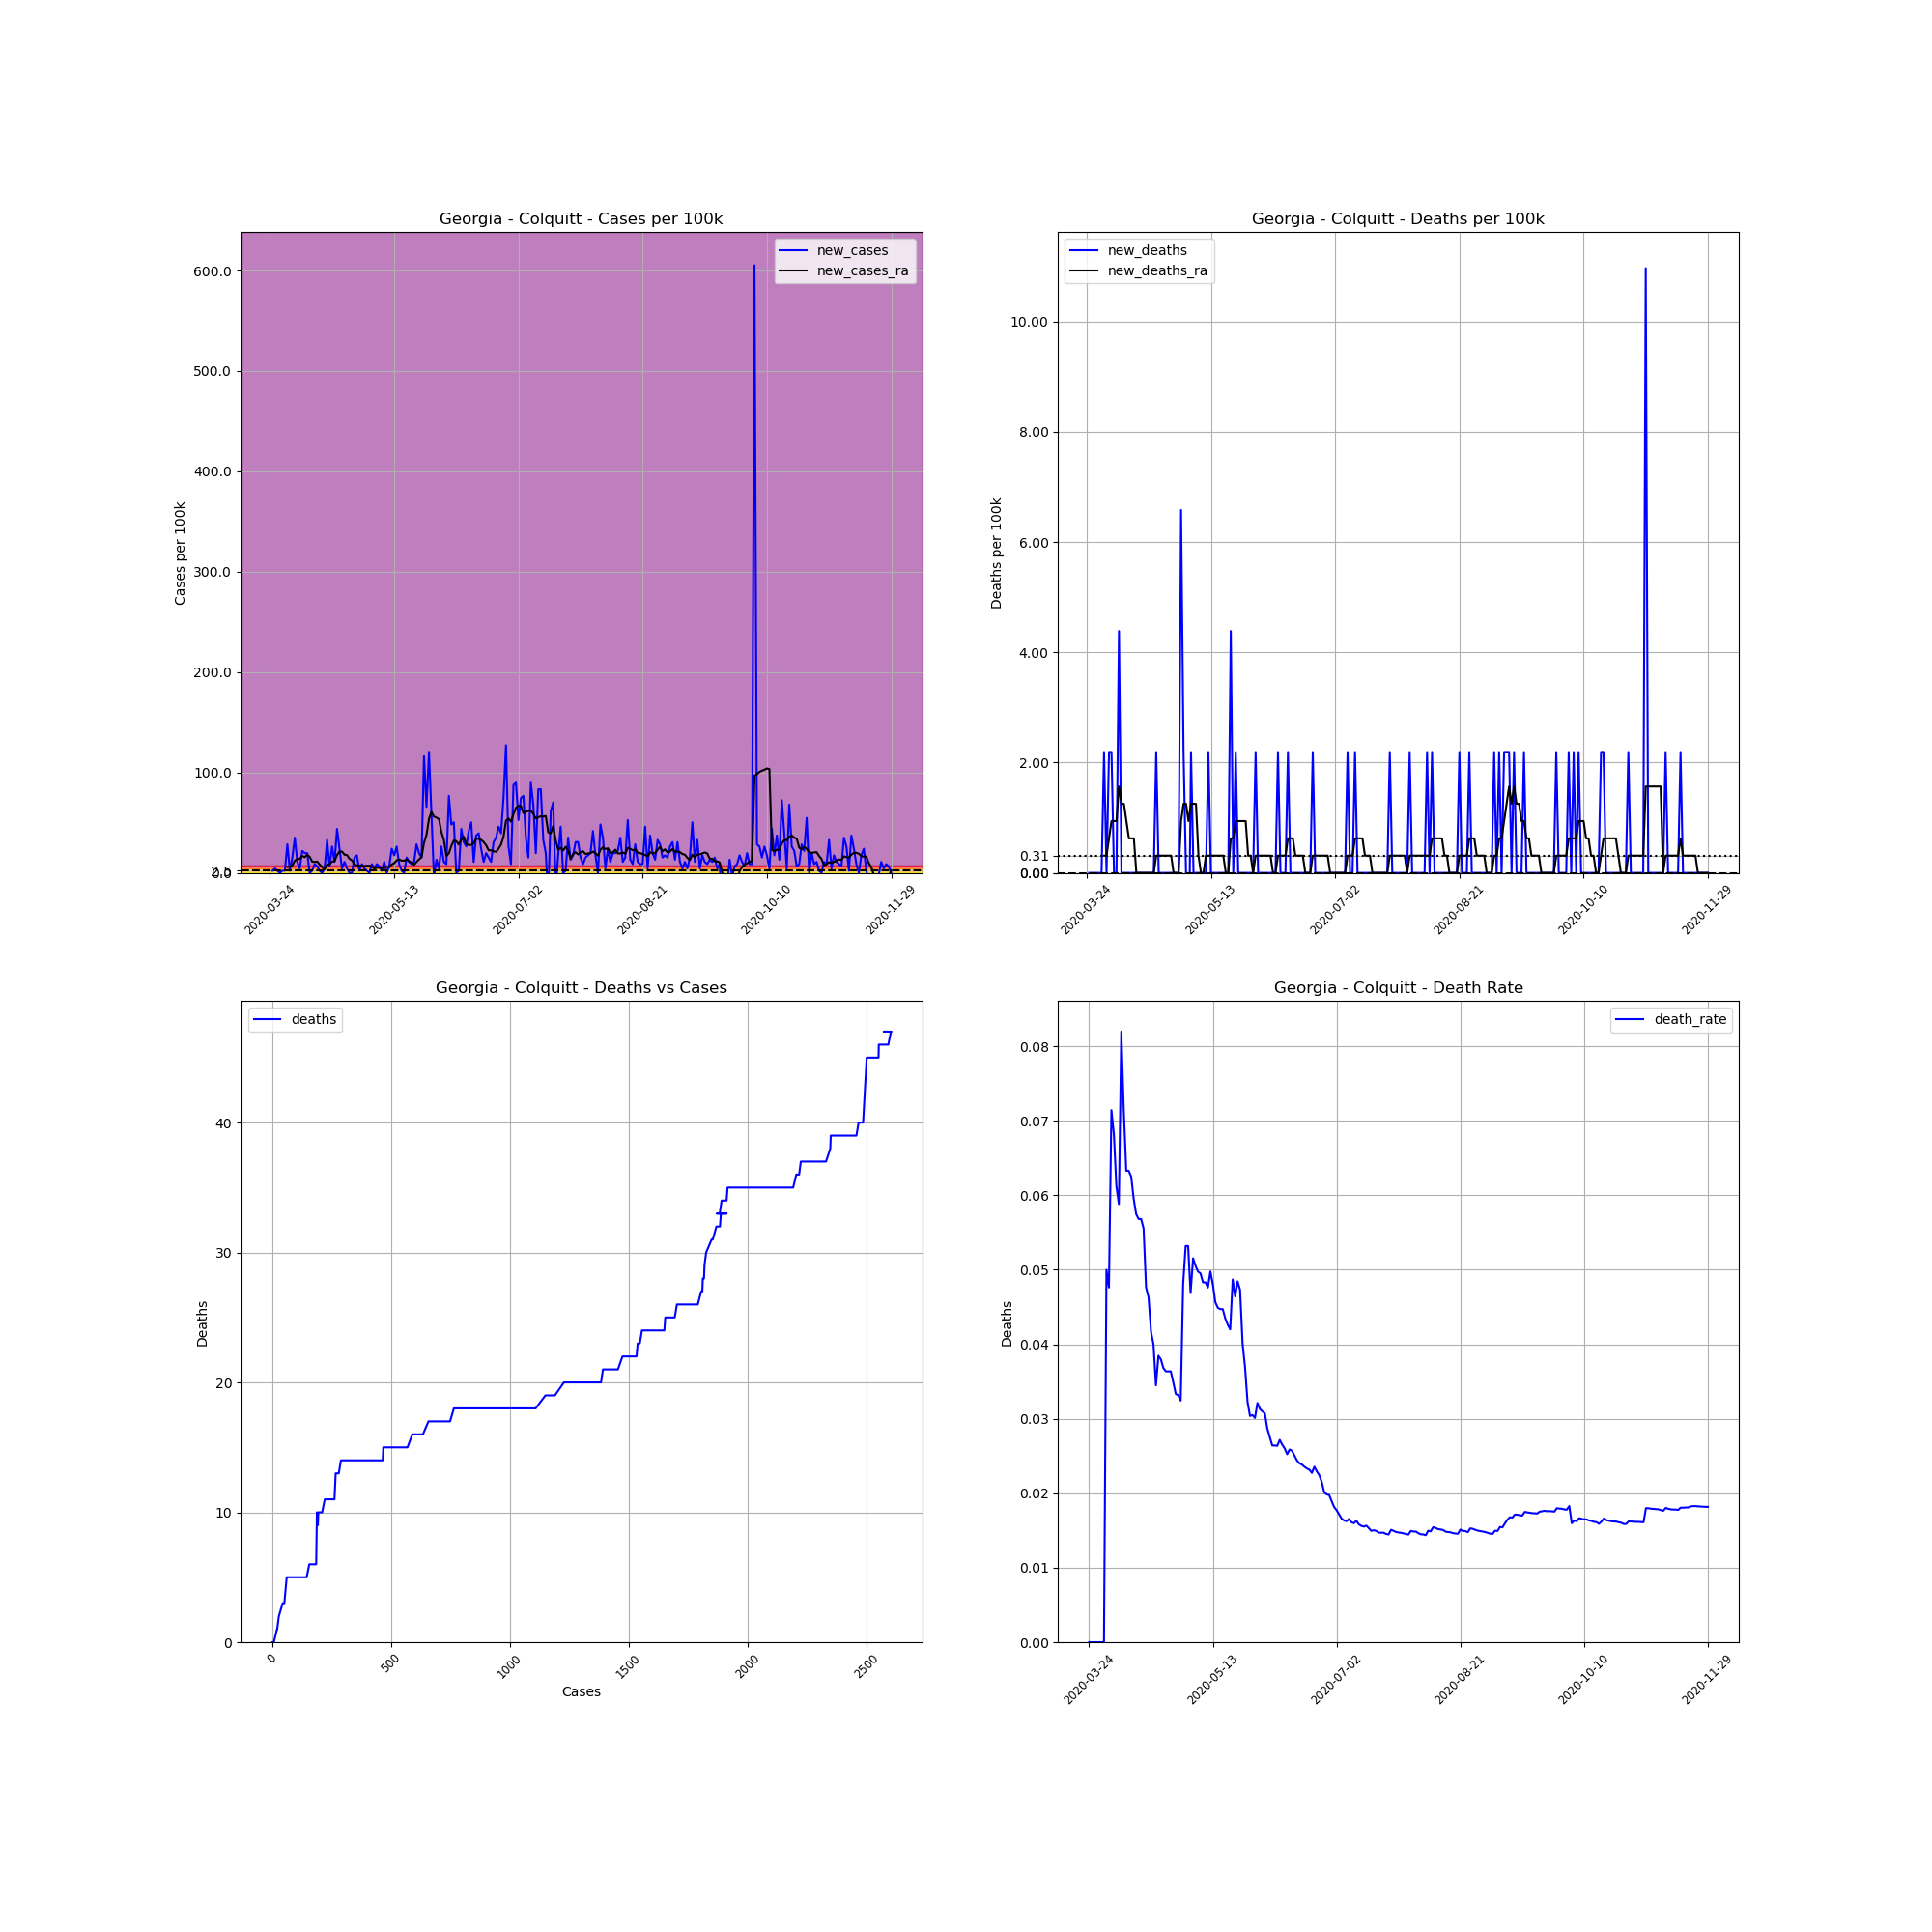

The file beside this chart, header and first rows:
, date, county, state, fips, cases, deaths, COUNTY, STNAME, CTYNAME, POPESTIMATE2019, cases_per_100k, deaths_per_100k, death_rate, new_cases, new_deaths, new_cases_ra, new_deaths_ra
316790, 2020-03-24, Colquitt, Georgia, 13071, 1, 0.0, 71, Georgia, Colquitt, 45600, 2.193, 0.0, 0.0, , , , 
316791, 2020-03-25, Colquitt, Georgia, 13071, 2, 0.0, 71, Georgia, Colquitt, 45600, 4.386, 0.0, 0.0, 2.193, 0.0, , 
316792, 2020-03-26, Colquitt, Georgia, 13071, 4, 0.0, 71, Georgia, Colquitt, 45600, 8.772, 0.0, 0.0, 4.386, 0.0, , 
316793, 2020-03-27, Colquitt, Georgia, 13071, 5, 0.0, 71, Georgia, Colquitt, 45600, 10.96, 0.0, 0.0, 2.193, 0.0, , 
316794, 2020-03-28, Colquitt, Georgia, 13071, 5, 0.0, 71, Georgia, Colquitt, 45600, 10.96, 0.0, 0.0, 0.0, 0.0, , 
316795, 2020-03-29, Colquitt, Georgia, 13071, 6, 0.0, 71, Georgia, Colquitt, 45600, 13.16, 0.0, 0.0, 2.193, 0.0, , 
316796, 2020-03-30, Colquitt, Georgia, 13071, 7, 0.0, 71, Georgia, Colquitt, 45600, 15.35, 0.0, 0.0, 2.193, 0.0, , 
316797, 2020-03-31, Colquitt, Georgia, 13071, 20, 1.0, 71, Georgia, Colquitt, 45600, 43.86, 2.193, 0.05, 28.51, 2.193, 5.952, 0.3133
316798, 2020-04-01, Colquitt, Georgia, 13071, 21, 1.0, 71, Georgia, Colquitt, 45600, 46.05, 2.193, 0.04762, 2.193, 0.0, 5.952, 0.3133
316799, 2020-04-02, Colquitt, Georgia, 13071, 28, 2.0, 71, Georgia, Colquitt, 45600, 61.4, 4.386, 0.07143, 15.35, 2.193, 7.519, 0.6266
316800, 2020-04-03, Colquitt, Georgia, 13071, 44, 3.0, 71, Georgia, Colquitt, 45600, 96.49, 6.579, 0.06818, 35.09, 2.193, 12.22, 0.9398
316801, 2020-04-04, Colquitt, Georgia, 13071, 49, 3.0, 71, Georgia, Colquitt, 45600, 107.5, 6.579, 0.06122, 10.96, 0.0, 13.78, 0.9398
316802, 2020-04-05, Colquitt, Georgia, 13071, 51, 3.0, 71, Georgia, Colquitt, 45600, 111.8, 6.579, 0.05882, 4.386, 0.0, 14.1, 0.9398
316803, 2020-04-06, Colquitt, Georgia, 13071, 61, 5.0, 71, Georgia, Colquitt, 45600, 133.8, 10.96, 0.08197, 21.93, 4.386, 16.92, 1.566
316804, 2020-04-07, Colquitt, Georgia, 13071, 70, 5.0, 71, Georgia, Colquitt, 45600, 153.5, 10.96, 0.07143, 19.74, 0.0, 15.66, 1.253
316805, 2020-04-08, Colquitt, Georgia, 13071, 79, 5.0, 71, Georgia, Colquitt, 45600, 173.2, 10.96, 0.06329, 19.74, 0.0, 18.17, 1.253
316806, 2020-04-09, Colquitt, Georgia, 13071, 79, 5.0, 71, Georgia, Colquitt, 45600, 173.2, 10.96, 0.06329, 0.0, 0.0, 15.98, 0.9398
316807, 2020-04-10, Colquitt, Georgia, 13071, 80, 5.0, 71, Georgia, Colquitt, 45600, 175.4, 10.96, 0.0625, 2.193, 0.0, 11.28, 0.6266
316808, 2020-04-11, Colquitt, Georgia, 13071, 84, 5.0, 71, Georgia, Colquitt, 45600, 184.2, 10.96, 0.05952, 8.772, 0.0, 10.96, 0.6266
316809, 2020-04-12, Colquitt, Georgia, 13071, 87, 5.0, 71, Georgia, Colquitt, 45600, 190.8, 10.96, 0.05747, 6.579, 0.0, 11.28, 0.6266
316810, 2020-04-13, Colquitt, Georgia, 13071, 88, 5.0, 71, Georgia, Colquitt, 45600, 193, 10.96, 0.05682, 2.193, 0.0, 8.459, 0.0
316811, 2020-04-14, Colquitt, Georgia, 13071, 88, 5.0, 71, Georgia, Colquitt, 45600, 193, 10.96, 0.05682, 0.0, 0.0, 5.639, 0.0
316812, 2020-04-15, Colquitt, Georgia, 13071, 90, 5.0, 71, Georgia, Colquitt, 45600, 197.4, 10.96, 0.05556, 4.386, 0.0, 3.446, 0.0
316813, 2020-04-16, Colquitt, Georgia, 13071, 105, 5.0, 71, Georgia, Colquitt, 45600, 230.3, 10.96, 0.04762, 32.89, 0.0, 8.145, 0.0
316814, 2020-04-17, Colquitt, Georgia, 13071, 108, 5.0, 71, Georgia, Colquitt, 45600, 236.8, 10.96, 0.0463, 6.579, 0.0, 8.772, 0.0
316815, 2020-04-18, Colquitt, Georgia, 13071, 120, 5.0, 71, Georgia, Colquitt, 45600, 263.2, 10.96, 0.04167, 26.32, 0.0, 11.28, 0.0
316816, 2020-04-19, Colquitt, Georgia, 13071, 125, 5.0, 71, Georgia, Colquitt, 45600, 274.1, 10.96, 0.04, 10.96, 0.0, 11.9, 0.0
316817, 2020-04-20, Colquitt, Georgia, 13071, 145, 5.0, 71, Georgia, Colquitt, 45600, 318, 10.96, 0.03448, 43.86, 0.0, 17.86, 0.0
316818, 2020-04-21, Colquitt, Georgia, 13071, 156, 6.0, 71, Georgia, Colquitt, 45600, 342.1, 13.16, 0.03846, 24.12, 2.193, 21.3, 0.3133
316819, 2020-04-22, Colquitt, Georgia, 13071, 158, 6.0, 71, Georgia, Colquitt, 45600, 346.5, 13.16, 0.03797, 4.386, 0.0, 21.3, 0.3133
316820, 2020-04-23, Colquitt, Georgia, 13071, 163, 6.0, 71, Georgia, Colquitt, 45600, 357.5, 13.16, 0.03681, 10.96, 0.0, 18.17, 0.3133
316821, 2020-04-24, Colquitt, Georgia, 13071, 165, 6.0, 71, Georgia, Colquitt, 45600, 361.8, 13.16, 0.03636, 4.386, 0.0, 17.86, 0.3133
316822, 2020-04-25, Colquitt, Georgia, 13071, 165, 6.0, 71, Georgia, Colquitt, 45600, 361.8, 13.16, 0.03636, 0.0, 0.0, 14.1, 0.3133
316823, 2020-04-26, Colquitt, Georgia, 13071, 165, 6.0, 71, Georgia, Colquitt, 45600, 361.8, 13.16, 0.03636, 0.0, 0.0, 12.53, 0.3133
316824, 2020-04-27, Colquitt, Georgia, 13071, 172, 6.0, 71, Georgia, Colquitt, 45600, 377.2, 13.16, 0.03488, 15.35, 0.0, 8.459, 0.3133
316825, 2020-04-28, Colquitt, Georgia, 13071, 180, 6.0, 71, Georgia, Colquitt, 45600, 394.7, 13.16, 0.03333, 17.54, 0.0, 7.519, 0.0
316826, 2020-04-29, Colquitt, Georgia, 13071, 181, 6.0, 71, Georgia, Colquitt, 45600, 396.9, 13.16, 0.03315, 2.193, 0.0, 7.206, 0.0
316827, 2020-04-30, Colquitt, Georgia, 13071, 185, 6.0, 71, Georgia, Colquitt, 45600, 405.7, 13.16, 0.03243, 8.772, 0.0, 6.892, 0.0
316828, 2020-05-01, Colquitt, Georgia, 13071, 187, 9.0, 71, Georgia, Colquitt, 45600, 410.1, 19.74, 0.04813, 4.386, 6.579, 6.892, 0.9398
316829, 2020-05-02, Colquitt, Georgia, 13071, 188, 10.0, 71, Georgia, Colquitt, 45600, 412.3, 21.93, 0.05319, 2.193, 2.193, 7.206, 1.253
316830, 2020-05-03, Colquitt, Georgia, 13071, 188, 10.0, 71, Georgia, Colquitt, 45600, 412.3, 21.93, 0.05319, 0.0, 0.0, 7.206, 1.253
316831, 2020-05-04, Colquitt, Georgia, 13071, 192, 9.0, 71, Georgia, Colquitt, 45600, 421.1, 19.74, 0.04688, 8.772, -2.193, 6.266, 0.9398
316832, 2020-05-05, Colquitt, Georgia, 13071, 194, 10.0, 71, Georgia, Colquitt, 45600, 425.4, 21.93, 0.05155, 4.386, 2.193, 4.386, 1.253
316833, 2020-05-06, Colquitt, Georgia, 13071, 198, 10.0, 71, Georgia, Colquitt, 45600, 434.2, 21.93, 0.05051, 8.772, 0.0, 5.326, 1.253
316834, 2020-05-07, Colquitt, Georgia, 13071, 201, 10.0, 71, Georgia, Colquitt, 45600, 440.8, 21.93, 0.04975, 6.579, 0.0, 5.013, 1.253
316835, 2020-05-08, Colquitt, Georgia, 13071, 202, 10.0, 71, Georgia, Colquitt, 45600, 443, 21.93, 0.0495, 2.193, 0.0, 4.699, 0.3133
316836, 2020-05-09, Colquitt, Georgia, 13071, 207, 10.0, 71, Georgia, Colquitt, 45600, 453.9, 21.93, 0.04831, 10.96, 0.0, 5.952, -2.5376526277146434e-16
316837, 2020-05-10, Colquitt, Georgia, 13071, 207, 10.0, 71, Georgia, Colquitt, 45600, 453.9, 21.93, 0.04831, 0.0, 0.0, 5.952, -2.5376526277146434e-16
316838, 2020-05-11, Colquitt, Georgia, 13071, 210, 10.0, 71, Georgia, Colquitt, 45600, 460.5, 21.93, 0.04762, 6.579, 0.0, 5.639, 0.3133
316839, 2020-05-12, Colquitt, Georgia, 13071, 221, 11.0, 71, Georgia, Colquitt, 45600, 484.6, 24.12, 0.04977, 24.12, 2.193, 8.459, 0.3133
316840, 2020-05-13, Colquitt, Georgia, 13071, 229, 11.0, 71, Georgia, Colquitt, 45600, 502.2, 24.12, 0.04803, 17.54, 0.0, 9.712, 0.3133
316841, 2020-05-14, Colquitt, Georgia, 13071, 241, 11.0, 71, Georgia, Colquitt, 45600, 528.5, 24.12, 0.04564, 26.32, 0.0, 12.53, 0.3133
316842, 2020-05-15, Colquitt, Georgia, 13071, 245, 11.0, 71, Georgia, Colquitt, 45600, 537.3, 24.12, 0.0449, 8.772, 0.0, 13.47, 0.3133
316843, 2020-05-16, Colquitt, Georgia, 13071, 246, 11.0, 71, Georgia, Colquitt, 45600, 539.5, 24.12, 0.04472, 2.193, 0.0, 12.22, 0.3133
316844, 2020-05-17, Colquitt, Georgia, 13071, 246, 11.0, 71, Georgia, Colquitt, 45600, 539.5, 24.12, 0.04472, 0.0, 0.0, 12.22, 0.3133
316845, 2020-05-18, Colquitt, Georgia, 13071, 253, 11.0, 71, Georgia, Colquitt, 45600, 554.8, 24.12, 0.04348, 15.35, 0.0, 13.47, 0.3133
316846, 2020-05-19, Colquitt, Georgia, 13071, 258, 11.0, 71, Georgia, Colquitt, 45600, 565.8, 24.12, 0.04264, 10.96, 0.0, 11.59, 0.0
316847, 2020-05-20, Colquitt, Georgia, 13071, 262, 11.0, 71, Georgia, Colquitt, 45600, 574.6, 24.12, 0.04198, 8.772, 0.0, 10.34, 0.0
316848, 2020-05-21, Colquitt, Georgia, 13071, 267, 13.0, 71, Georgia, Colquitt, 45600, 585.5, 28.51, 0.04869, 10.96, 4.386, 8.145, 0.6266
316849, 2020-05-22, Colquitt, Georgia, 13071, 280, 13.0, 71, Georgia, Colquitt, 45600, 614, 28.51, 0.04643, 28.51, 0.0, 10.96, 0.6266
... 191 more rows
